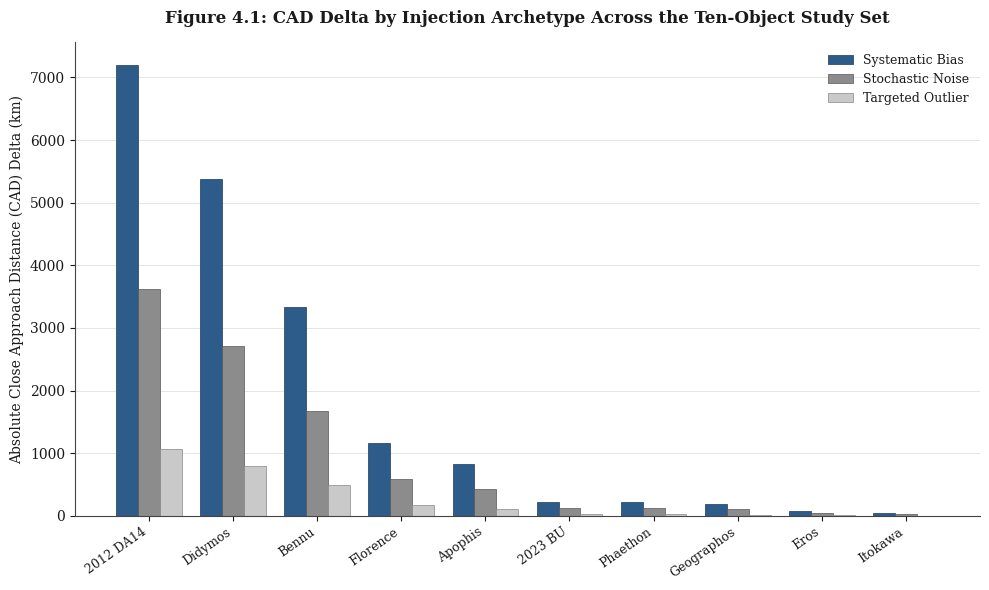
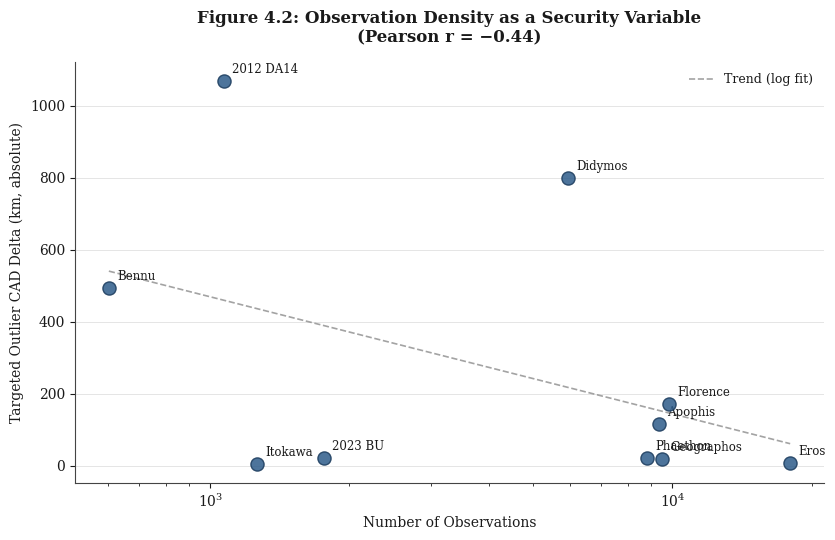
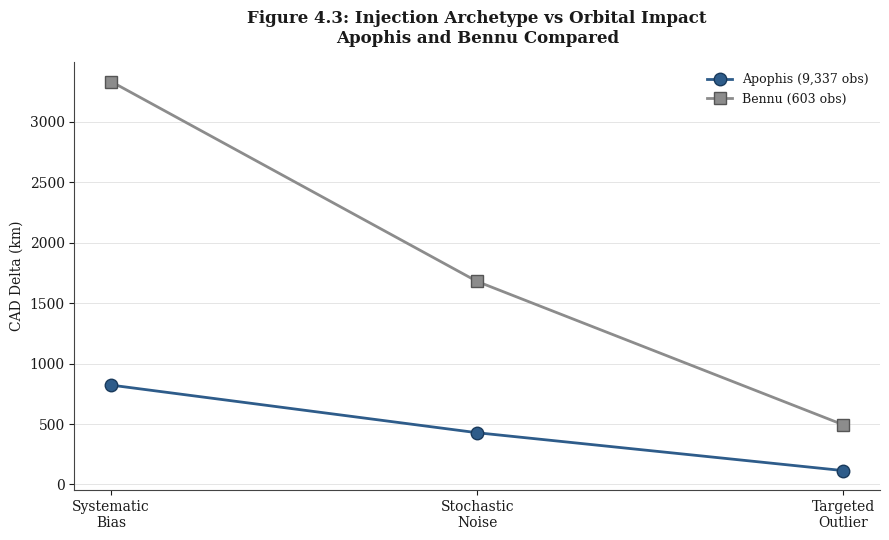
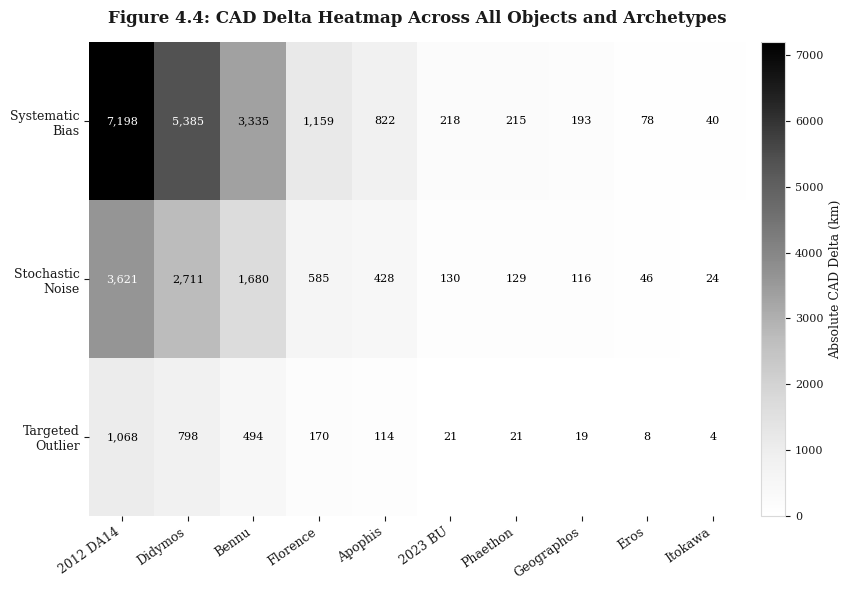

These figures' Python source, in order:
"""
Chapter 4 Figures — Clean Academic Style
Generates 4 publication-quality charts matching the dissertation's
plain, no-colour, formal style (light background, black/grey text,
minimal colour used only functionally to distinguish data series).

Dissertation: Integrity Assurance in Planetary Defense
Author: Nithin Yadav Gopinath (C5003001)
"""

import matplotlib
matplotlib.use('Agg')
import matplotlib.pyplot as plt
import numpy as np
import os

OUTPUT_DIR = "results/figures_clean"
os.makedirs(OUTPUT_DIR, exist_ok=True)

# ── Clean academic palette ─────────────────────────────────────────
INK      = "#1A1A1A"
GRID     = "#D9D9D9"
BLUE     = "#2E5C8A"
GRAY     = "#8C8C8C"
LIGHTBG  = "#FFFFFF"
BAR1     = "#2E5C8A"   # primary series
BAR2     = "#8C8C8C"   # secondary series (greyscale-safe for print)

plt.rcParams.update({
    "font.family": "serif",
    "font.serif": ["Times New Roman", "Georgia", "DejaVu Serif"],
    "axes.edgecolor": GRID,
    "axes.labelcolor": INK,
    "text.color": INK,
    "xtick.color": INK,
    "ytick.color": INK,
})

def style_light(ax, fig):
    fig.patch.set_facecolor(LIGHTBG)
    ax.set_facecolor(LIGHTBG)
    ax.grid(axis='y', color=GRID, linewidth=0.6, linestyle='-', alpha=0.8)
    ax.set_axisbelow(True)
    for spine in ['top', 'right']:
        ax.spines[spine].set_visible(False)
    for spine in ['left', 'bottom']:
        ax.spines[spine].set_color('#444444')


# ── Data: full 10-object study set ──────────────────────────────────
objects_all = ["2012 DA14", "Didymos", "Bennu", "Florence", "Apophis",
               "2023 BU", "Phaethon", "Geographos", "Eros", "Itokawa"]
n_obs_all   = [1071, 5930, 603, 9817, 9337, 1758, 8809, 9493, 17975, 1260]
bias_all    = [-7198.0, -5385.1, 3334.6, 1158.6, 822.3, 218.0, 215.2, 193.2, -77.7, 39.5]
noise_all   = [-3620.9, -2711.0, 1679.7, 584.9, 428.0, 130.3, 128.7, 115.5, -46.4, 23.6]
outlier_all = [-1068.0, -797.9, 493.5, 170.5, 114.5, 21.3, 21.1, 18.9, -7.6, 3.9]
pct_corrupt = [1.867, 0.337, 3.317, 0.204, 0.214, 1.138, 0.227, 0.211, 0.111, 1.587]


# ═════════════════════ FIGURE 1: CAD Delta by archetype (all 10 objects) ═════════
fig, ax = plt.subplots(figsize=(10, 6))
style_light(ax, fig)

abs_bias    = [abs(v) for v in bias_all]
abs_noise   = [abs(v) for v in noise_all]
abs_outlier = [abs(v) for v in outlier_all]

# Sort by abs_outlier descending for readability
order = sorted(range(len(objects_all)), key=lambda i: -abs_outlier[i])
objs_sorted    = [objects_all[i] for i in order]
bias_sorted    = [abs_bias[i] for i in order]
noise_sorted   = [abs_noise[i] for i in order]
outlier_sorted = [abs_outlier[i] for i in order]

x = np.arange(len(objs_sorted))
width = 0.26

ax.bar(x - width, bias_sorted,    width, label='Systematic Bias',  color=BLUE,  edgecolor='#1A3A5C', linewidth=0.5)
ax.bar(x,          noise_sorted,   width, label='Stochastic Noise', color=GRAY,  edgecolor='#555555', linewidth=0.5)
ax.bar(x + width,  outlier_sorted, width, label='Targeted Outlier', color='#C9C9C9', edgecolor='#888888', linewidth=0.5)

ax.set_xticks(x)
ax.set_xticklabels(objs_sorted, rotation=35, ha='right', fontsize=9)
ax.set_ylabel('Absolute Close Approach Distance (CAD) Delta (km)', fontsize=10)
ax.set_title('Figure 4.1: CAD Delta by Injection Archetype Across the Ten-Object Study Set',
             fontsize=12, fontweight='bold', pad=14)
ax.legend(frameon=False, fontsize=9, loc='upper right')

plt.tight_layout()
path1 = os.path.join(OUTPUT_DIR, "fig4_1_cad_delta_all_objects.png")
plt.savefig(path1, dpi=200, bbox_inches='tight', facecolor=LIGHTBG)
plt.close()
print(f"Saved: {path1}")


# ═════════════════════ FIGURE 2: Observation density vs vulnerability (scatter) ═
fig, ax = plt.subplots(figsize=(8.5, 5.5))
style_light(ax, fig)

ax.scatter(n_obs_all, abs_outlier, s=90, color=BLUE, edgecolors='#1A3A5C',
           linewidth=1.0, zorder=5, alpha=0.85)

for i, name in enumerate(objects_all):
    ax.annotate(name, (n_obs_all[i], abs_outlier[i]),
                xytext=(6, 6), textcoords='offset points',
                fontsize=8.5, color=INK)

# Trend line (linear fit on log-x for visual clarity)
z = np.polyfit(np.log(n_obs_all), abs_outlier, 1)
x_fit = np.linspace(min(n_obs_all), max(n_obs_all), 100)
y_fit = z[0] * np.log(x_fit) + z[1]
ax.plot(x_fit, y_fit, color=GRAY, linestyle='--', linewidth=1.2, alpha=0.8, label='Trend (log fit)')

ax.set_xlabel('Number of Observations', fontsize=10)
ax.set_ylabel('Targeted Outlier CAD Delta (km, absolute)', fontsize=10)
ax.set_title('Figure 4.2: Observation Density as a Security Variable\n(Pearson r = \u22120.44)',
             fontsize=12, fontweight='bold', pad=14)
ax.legend(frameon=False, fontsize=9)
ax.set_xscale('log')

plt.tight_layout()
path2 = os.path.join(OUTPUT_DIR, "fig4_2_observation_density_scatter.png")
plt.savefig(path2, dpi=200, bbox_inches='tight', facecolor=LIGHTBG)
plt.close()
print(f"Saved: {path2}")


# ═════════════════════ FIGURE 3: Magnitude vs impact (line, Apophis/Bennu focus) ═
fig, ax = plt.subplots(figsize=(9, 5.5))
style_light(ax, fig)

inj_magnitudes = [2.0, 1.2, 0.064]  # Apophis mean arcsec per archetype
inj_magnitudes_bennu = [2.0, 1.163, 0.995]
apophis_deltas = [822.3, 428.0, 114.5]
bennu_deltas   = [3334.6, 1679.7, 493.5]
labels = ['Systematic\nBias', 'Stochastic\nNoise', 'Targeted\nOutlier']

x_pos = np.arange(3)
ax.plot(x_pos, apophis_deltas, marker='o', color=BLUE, linewidth=2,
        markersize=9, label='Apophis (9,337 obs)', markeredgecolor='#1A3A5C', markeredgewidth=1)
ax.plot(x_pos, bennu_deltas, marker='s', color=GRAY, linewidth=2,
        markersize=9, label='Bennu (603 obs)', markeredgecolor='#555555', markeredgewidth=1)

ax.set_xticks(x_pos)
ax.set_xticklabels(labels, fontsize=10)
ax.set_ylabel('CAD Delta (km)', fontsize=10)
ax.set_title('Figure 4.3: Injection Archetype vs Orbital Impact\nApophis and Bennu Compared',
             fontsize=12, fontweight='bold', pad=14)
ax.legend(frameon=False, fontsize=9)

plt.tight_layout()
path3 = os.path.join(OUTPUT_DIR, "fig4_3_magnitude_vs_impact.png")
plt.savefig(path3, dpi=200, bbox_inches='tight', facecolor=LIGHTBG)
plt.close()
print(f"Saved: {path3}")


# ═════════════════════ FIGURE 4: Heatmap of all results ═══════════════════════
fig, ax = plt.subplots(figsize=(9, 6))
fig.patch.set_facecolor(LIGHTBG)

data_matrix = np.array([bias_sorted, noise_sorted, outlier_sorted])

im = ax.imshow(data_matrix, cmap='Greys', aspect='auto', vmin=0, vmax=max(bias_sorted))

ax.set_xticks(range(len(objs_sorted)))
ax.set_xticklabels(objs_sorted, rotation=35, ha='right', fontsize=9, color=INK)
ax.set_yticks([0, 1, 2])
ax.set_yticklabels(['Systematic\nBias', 'Stochastic\nNoise', 'Targeted\nOutlier'], fontsize=9, color=INK)

for i in range(3):
    for j in range(len(objs_sorted)):
        val = data_matrix[i, j]
        text_color = 'white' if val > (max(bias_sorted) * 0.5) else 'black'
        ax.text(j, i, f'{val:,.0f}', ha='center', va='center', color=text_color, fontsize=8)

cbar = fig.colorbar(im, ax=ax, pad=0.02)
cbar.ax.tick_params(labelsize=8, colors=INK)
cbar.set_label('Absolute CAD Delta (km)', fontsize=9, color=INK)

ax.set_title('Figure 4.4: CAD Delta Heatmap Across All Objects and Archetypes',
             fontsize=12, fontweight='bold', color=INK, pad=14)

for spine in ax.spines.values():
    spine.set_visible(False)

plt.tight_layout()
path4 = os.path.join(OUTPUT_DIR, "fig4_4_heatmap_all_objects.png")
plt.savefig(path4, dpi=200, bbox_inches='tight', facecolor=LIGHTBG)
plt.close()
print(f"Saved: {path4}")

print(f"\nAll 4 figures saved to {OUTPUT_DIR}/")
print("Ready to insert into Chapter 4 of the dissertation.")
